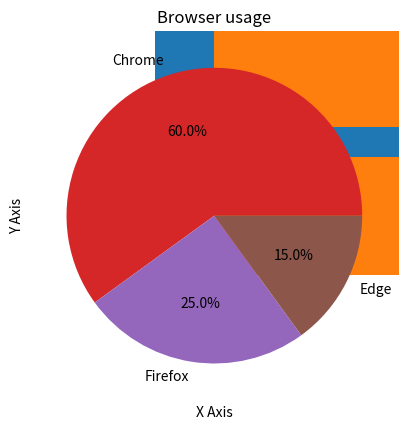

The matplotlib source for this figure:
import matplotlib.pyplot as plt

plt.plot([1,2,3],[4,5,6])
plt.show()

x=[1,2,3,4]
y=[10,20,25,30]

plt.plot(x,y, marker='o',linestyle='--')
plt.xlabel("X Axis")
plt.ylabel("Y Axis")
plt.title("Line Chart")
plt.grid(True)
plt.show()

names=["A","B","C"]
scores=[80,90,100]
plt.bar(names,scores)
plt.title("Student Scores")
plt.show()

plt.barh(names,scores)
plt.show()

plt.scatter(x,y)
plt.show()
marks=[50,60,80,70,77,86]
plt.hist(marks,bins=5)
plt.title("Marks")
plt.show()


labels=["Chrome","Firefox","Edge"]
sizes=[60,25,15]
plt.pie(sizes,labels=labels,autopct='%1.1f%%')
plt.title("Browser usage")
plt.show()

